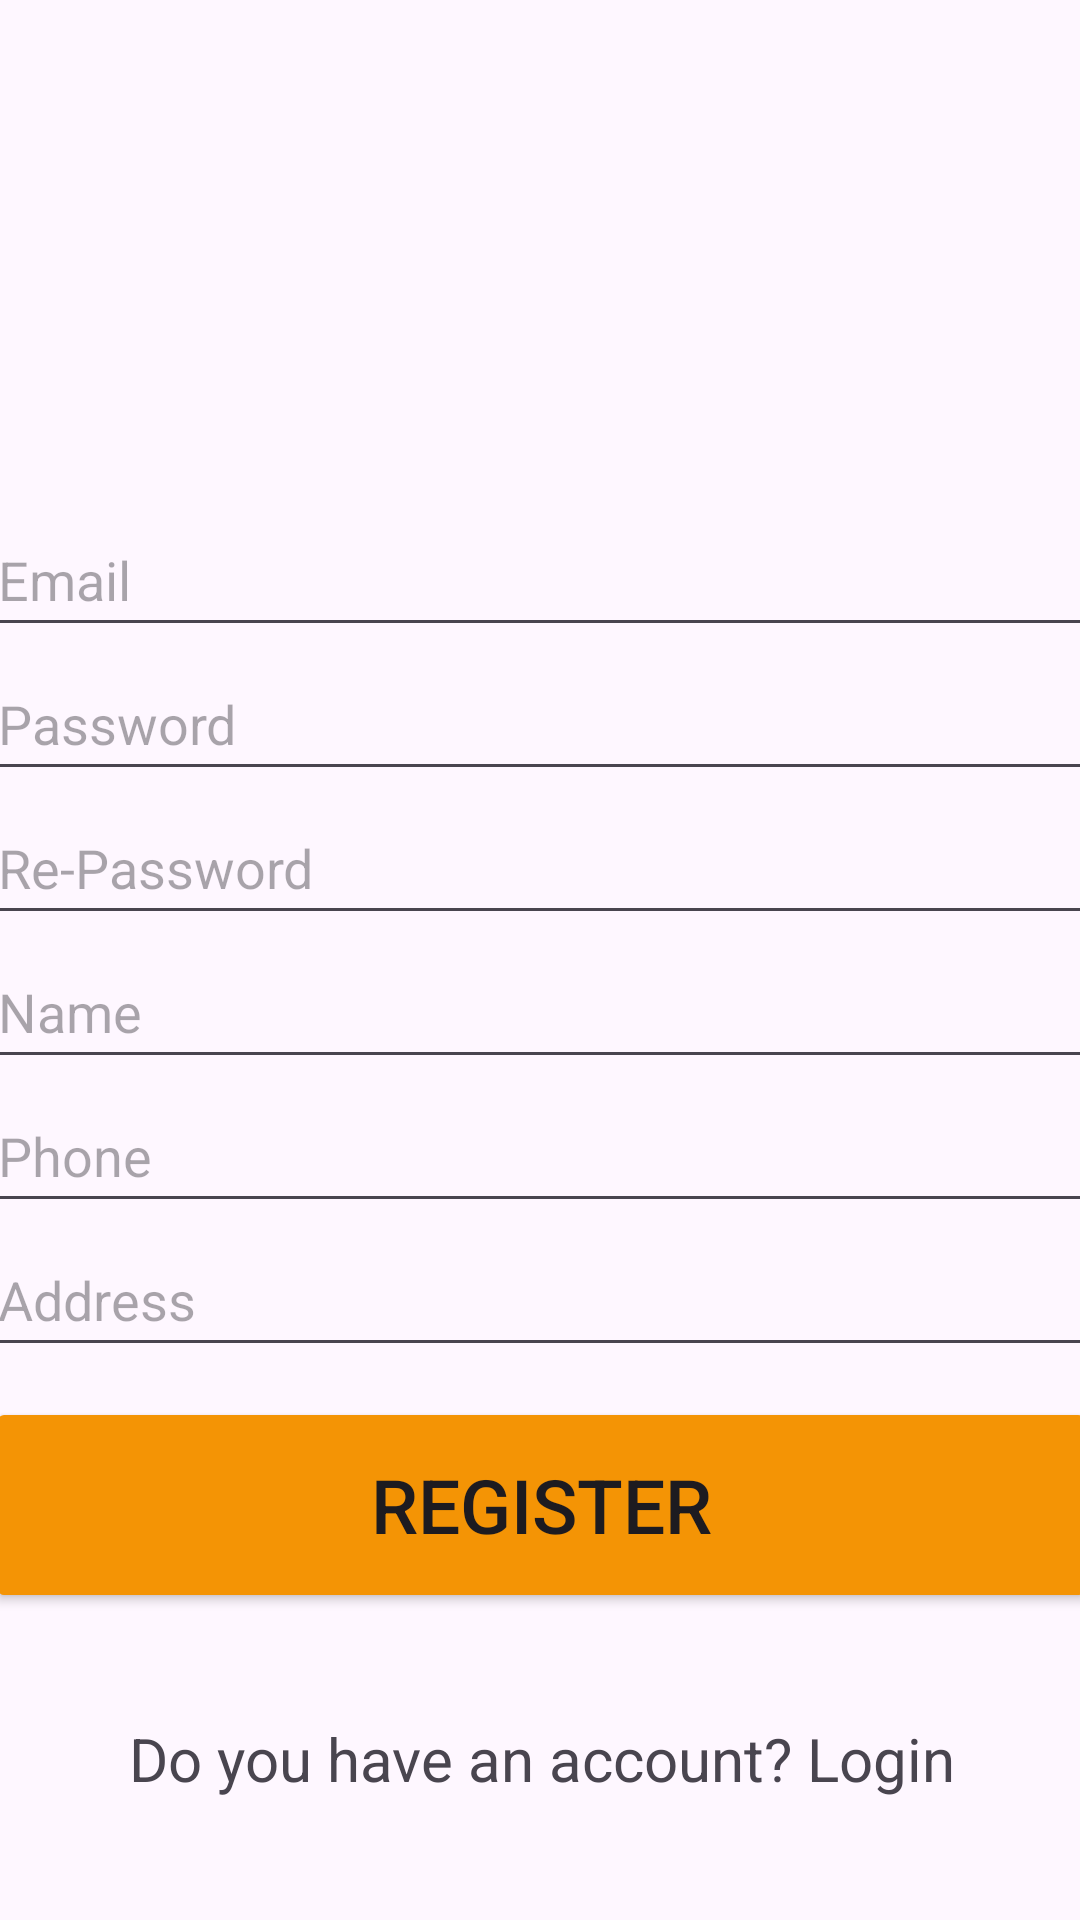

The Android layout XML behind this screen, and the referenced resources:
<!-- AndroidManifest.xml: application theme Theme.MyFPL_clone -->
<!-- res/layout/activity_register.xml -->
<?xml version="1.0" encoding="utf-8"?>
<androidx.constraintlayout.widget.ConstraintLayout xmlns:android="http://schemas.android.com/apk/res/android"
    xmlns:app="http://schemas.android.com/apk/res-auto"
    xmlns:tools="http://schemas.android.com/tools"
    android:layout_width="match_parent"
    android:layout_height="match_parent"
    tools:context=".activities.RegisterActivity">

    <androidx.constraintlayout.widget.ConstraintLayout
        android:layout_width="400dp"
        android:layout_height="wrap_content"
        app:layout_constraintBottom_toBottomOf="parent"
        app:layout_constraintEnd_toEndOf="parent"
        app:layout_constraintStart_toStartOf="parent"
        app:layout_constraintTop_toTopOf="parent">

        <ImageView
            android:id="@+id/imageView2"
            android:layout_width="0dp"
            android:layout_height="wrap_content"
            android:src="@drawable/ic_launcher_foreground"
            android:background="#FF9800"
            app:layout_constraintEnd_toEndOf="parent"
            app:layout_constraintStart_toStartOf="parent"
            app:layout_constraintTop_toTopOf="parent" />

        <LinearLayout
            android:layout_width="match_parent"
            android:layout_height="match_parent"
            android:layout_marginTop="127dp"
            android:orientation="vertical"
            android:layout_marginHorizontal="15dp"
            app:layout_constraintBottom_toBottomOf="parent"
            app:layout_constraintEnd_toEndOf="parent"
            app:layout_constraintStart_toStartOf="parent"
            app:layout_constraintTop_toBottomOf="@+id/imageView2">

            <EditText
                android:id="@+id/edt_email"
                android:layout_width="match_parent"
                android:layout_height="48dp"
                android:ems="10"
                android:inputType="text"
                android:hint="Email"
                android:text="" />

            <EditText
                android:id="@+id/edt_pass"
                android:layout_width="match_parent"
                android:layout_height="48dp"
                android:ems="10"
                android:inputType="text"
                android:hint="Password"
                android:text="" />

            <EditText
                android:id="@+id/edt_re_pass"
                android:layout_width="match_parent"
                android:layout_height="48dp"
                android:ems="10"
                android:inputType="text"
                android:hint="Re-Password"
                android:text="" />

            <EditText
                android:id="@+id/edt_name"
                android:layout_width="match_parent"
                android:layout_height="48dp"
                android:ems="10"
                android:inputType="text"
                android:hint="Name"
                android:text="" />
            <EditText
                android:id="@+id/edt_phone"
                android:layout_width="match_parent"
                android:layout_height="48dp"
                android:ems="10"
                android:inputType="text"
                android:hint="Phone"
                android:text="" />
            <EditText
                android:id="@+id/edt_address"
                android:layout_width="match_parent"
                android:layout_height="48dp"
                android:ems="10"
                android:inputType="text"
                android:hint="Address"
                android:text="" />


            <Button
                android:id="@+id/button"
                android:layout_width="match_parent"
                android:layout_height="72dp"
                android:textSize="25sp"
                android:layout_marginTop="10dp"
                android:backgroundTint="#F49405"
                android:text="Register"
                android:onClick="onRegisterClick"/>

            <TextView
                android:id="@+id/tv_to_register"
                android:layout_width="match_parent"
                android:layout_height="wrap_content"
                android:text="Do you have an account? Login"
                android:layout_marginTop="35dp"
                android:textSize="20sp"
                android:gravity="center"
                android:onClick="onLoginClick"
                />

        </LinearLayout>
    </androidx.constraintlayout.widget.ConstraintLayout>
</androidx.constraintlayout.widget.ConstraintLayout>
<!-- resources referenced by this layout -->
<resources>
  <style name="Theme.MyFPL_clone" parent="Base.Theme.MyFPL_clone" />
  <style name="Base.Theme.MyFPL_clone" parent="Theme.Material3.DayNight.NoActionBar">
          
          
      </style>
</resources>
